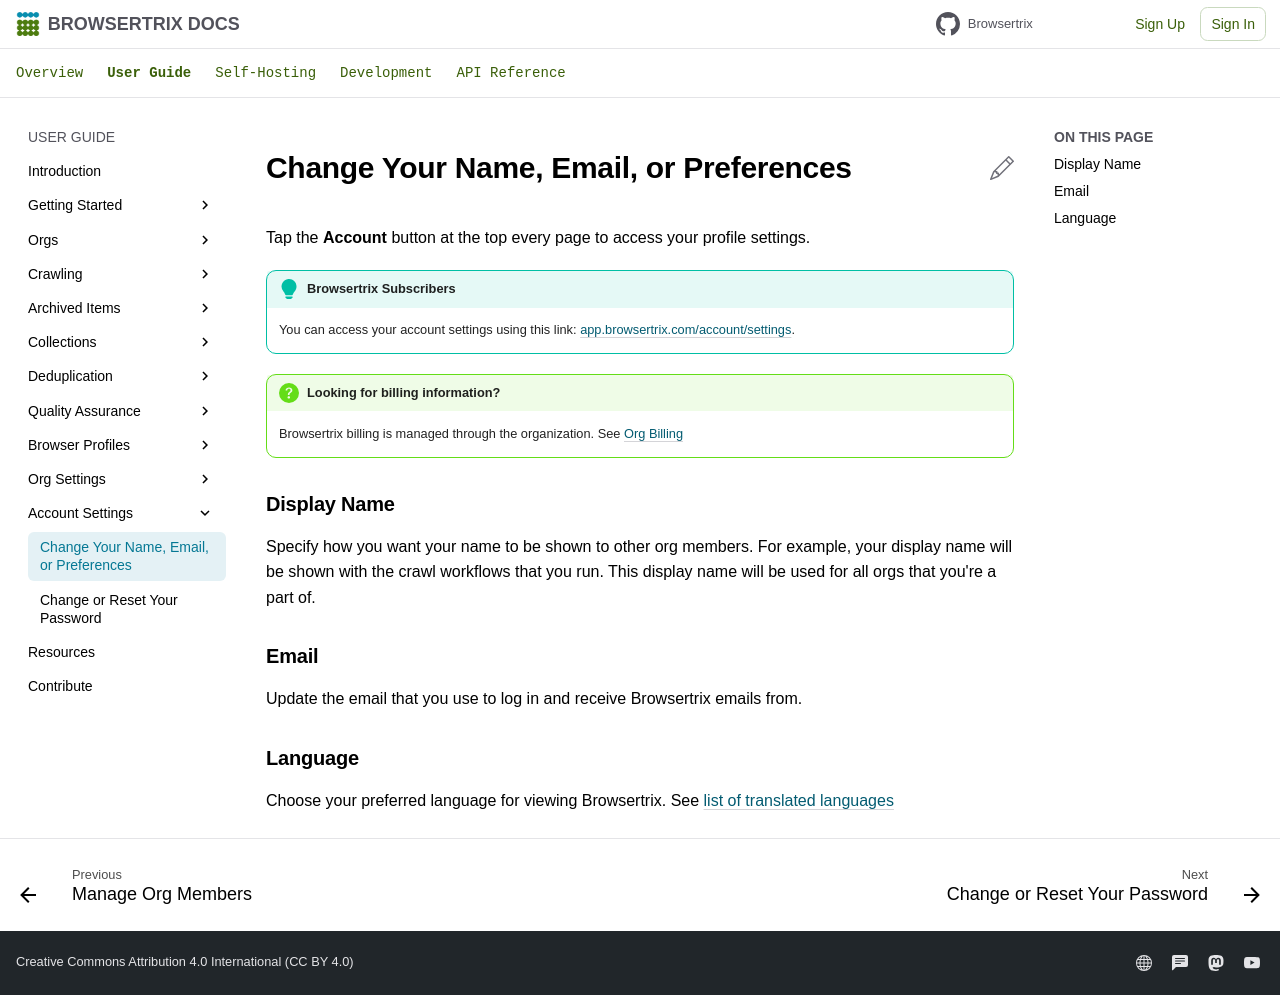

repository: webrecorder/browsertrix · page: user-guide/user-settings/index.html · generator: mkdocs

# Change Your Name, Email, or Preferences

Tap the **Account** button at the top every page to access your profile settings.

!!! Tip "Browsertrix Subscribers"
    You can access your account settings using this link: [app.browsertrix.com/account/settings](https://app.browsertrix.com/account/settings).

!!! Question "Looking for billing information?"
    Browsertrix billing is managed through the organization. See [Org Billing](org-settings.md#billing)

## Display Name

Specify how you want your name to be shown to other org members. For example, your display name will be shown with the crawl workflows that you run. This display name will be used for all orgs that you're a part of.

## Email

Update the email that you use to log in and receive Browsertrix emails from.

## Language

Choose your preferred language for viewing Browsertrix. See [list of translated languages](https://hosted.weblate.org/projects/browsertrix/)
